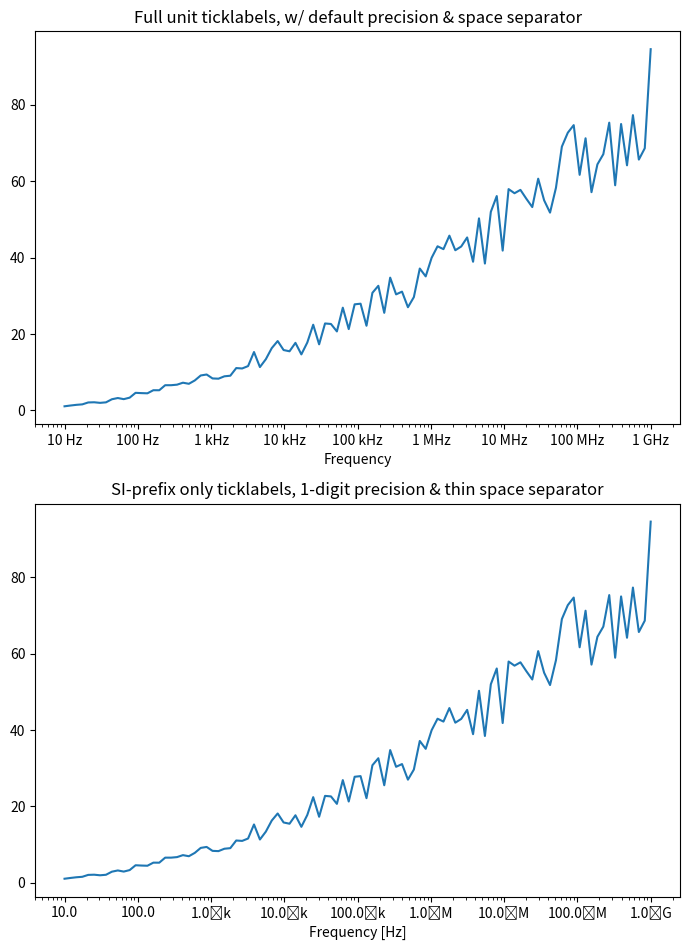

This chart was generated by the following Python code:
import matplotlib.pyplot as plt
import numpy as np

from matplotlib.ticker import EngFormatter

# Fixing random state for reproducibility
prng = np.random.RandomState(19680801)

# Create artificial data to plot.
# The x data span over several decades to demonstrate several SI prefixes.
xs = np.logspace(1, 9, 100)
ys = (0.8 + 0.4 * prng.uniform(size=100)) * np.log10(xs)**2

# Figure width is doubled (2*6.4) to display nicely 2 subplots side by side.
fig, (ax0, ax1) = plt.subplots(nrows=2, figsize=(7, 9.6))
for ax in (ax0, ax1):
    ax.set_xscale('log')

# Demo of the default settings, with a user-defined unit label.
ax0.set_title('Full unit ticklabels, w/ default precision & space separator')
formatter0 = EngFormatter(unit='Hz')
ax0.xaxis.set_major_formatter(formatter0)
ax0.plot(xs, ys)
ax0.set_xlabel('Frequency')

# Demo of the options `places` (number of digit after decimal point) and
# `sep` (separator between the number and the prefix/unit).
ax1.set_title('SI-prefix only ticklabels, 1-digit precision & '
              'thin space separator')
formatter1 = EngFormatter(places=1, sep="\N{THIN SPACE}")  # U+2009
ax1.xaxis.set_major_formatter(formatter1)
ax1.plot(xs, ys)
ax1.set_xlabel('Frequency [Hz]')

plt.tight_layout()
plt.show()